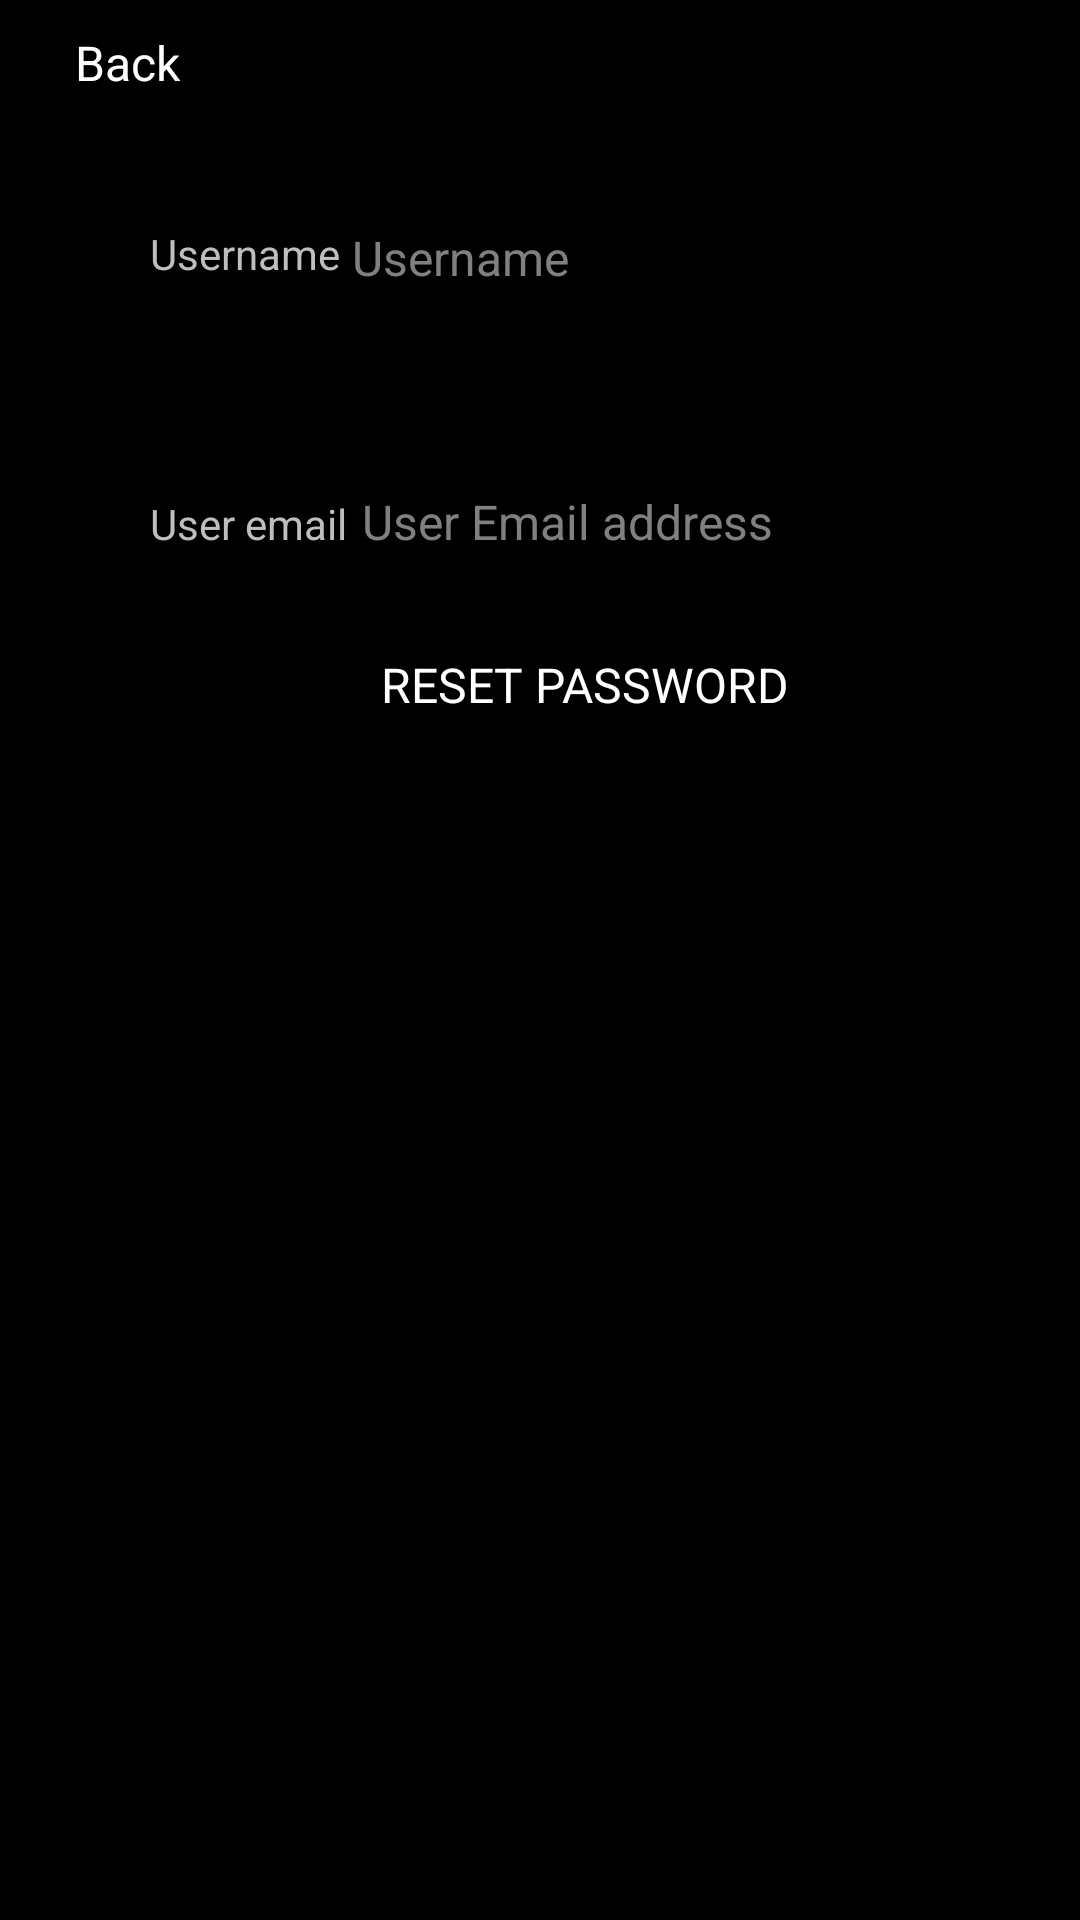

Here is an Android app screen rendered from its layout file. Give the layout XML and the strings, colors and styles it references.
<!-- AndroidManifest.xml: application theme Theme.AppCompat.DeviceDefault -->
<!-- res/layout/account_support_action.xml -->
<?xml version="1.0" encoding="utf-8"?>
<LinearLayout xmlns:android="http://schemas.android.com/apk/res/android"
    android:layout_width="match_parent"
    android:layout_height="match_parent"
    android:orientation="vertical">

    <RelativeLayout
        android:layout_width="match_parent"
        android:layout_height="match_parent" >

        
        <Button
            android:id="@+id/button"
            android:layout_width="wrap_content"
            android:layout_height="wrap_content"
            android:layout_marginStart="25dp"
            android:layout_marginTop="10dp"
            android:text="Back" />

        
        <TextView
            android:id="@+id/usernameView"
            android:layout_width="wrap_content"
            android:layout_height="40dp"
            android:layout_marginStart="50dp"
            android:layout_marginTop="75dp"
            android:text="Username" />

        
        <EditText
            android:id="@+id/username"
            android:layout_width="match_parent"
            android:layout_height="48dp"
            android:layout_alignTop="@+id/usernameView"
            android:layout_marginStart="4dp"
            android:layout_marginTop="0dp"
            android:layout_toEndOf="@+id/usernameView"
            android:ems="10"
            android:hint="Username"
            android:inputType="text" />

        
        <TextView
            android:id="@+id/emailView"
            android:layout_width="wrap_content"
            android:layout_height="40dp"
            android:layout_below="@id/usernameView"
            android:layout_marginStart="50dp"
            android:layout_marginTop="50dp"
            android:text="User email" />

        
        <EditText
            android:id="@+id/editTextTextEmailAddress"
            android:layout_width="match_parent"
            android:layout_height="48dp"
            android:layout_below="@+id/usernameView"
            android:layout_marginStart="5dp"
            android:layout_marginTop="48dp"
            android:layout_toRightOf="@id/emailView"
            android:ems="10"
            android:hint="User Email address"
            android:inputType="textEmailAddress" />

        
        <Button
            android:id="@+id/passwordReset"
            android:layout_width="wrap_content"
            android:layout_height="wrap_content"
            android:layout_alignParentStart="true"
            android:layout_alignParentBottom="true"
            android:layout_gravity="center|center_horizontal|center_vertical"
            android:layout_marginStart="127dp"
            android:layout_marginBottom="401dp"
            android:text="RESET PASSWORD" />

    </RelativeLayout>

</LinearLayout>
<!-- resources referenced by this layout -->
<resources>
  <style name="Theme.AppCompat.DeviceDefault" parent="Theme.Base.AppCompat.DeviceDefault">
      <item name="windowActionBar">true</item>
  </style>
  <style name="Theme.Base.AppCompat.DeviceDefault" parent="Theme.Base.AppCompat">
      
      <item name="android:windowNoTitle">true</item>
  </style>
  <style name="Theme.Base.AppCompat" parent="@android:style/Theme">
      
      <item name="android:windowNoTitle">true</item>
      <item name="buttonBarStyle">@android:style/ButtonBar</item>
      <item name="buttonBarButtonStyle">@android:style/Widget.Button</item>
      <item name="selectableItemBackground">?android:attr/listSelector</item>
      <item name="dividerVertical">@drawable/appcompat_divider_dark</item>
      <item name="dividerHorizontal">@drawable/appcompat_divider_dark</item>
      <item name="actionBarDivider">?attr/dividerVertical</item>
      <item name="listPreferredItemHeight">64dp</item>
      <item name="listPreferredItemHeightSmall">48dp</item>
      <item name="listPreferredItemHeightLarge">80dp</item>
      <item name="listPreferredItemPaddingLeft">8dip</item>
      <item name="listPreferredItemPaddingRight">8dip</item>
      <item name="textAppearanceListItem">?android:attr/textAppearanceMedium</item>
      <item name="textAppearanceListItemSmall">?android:attr/textAppearanceMedium</item>
      
      <item name="dropdownListPreferredItemHeight">64dip</item>
      
      
  </style>
</resources>
